Run: headless pygame with SDL's dummy video driver; simulated clock (each Clock.tick advances the game by its frame time, no real sleeping); random seed 0; keys injected as events and as key.get_pressed() state; no mouse input.
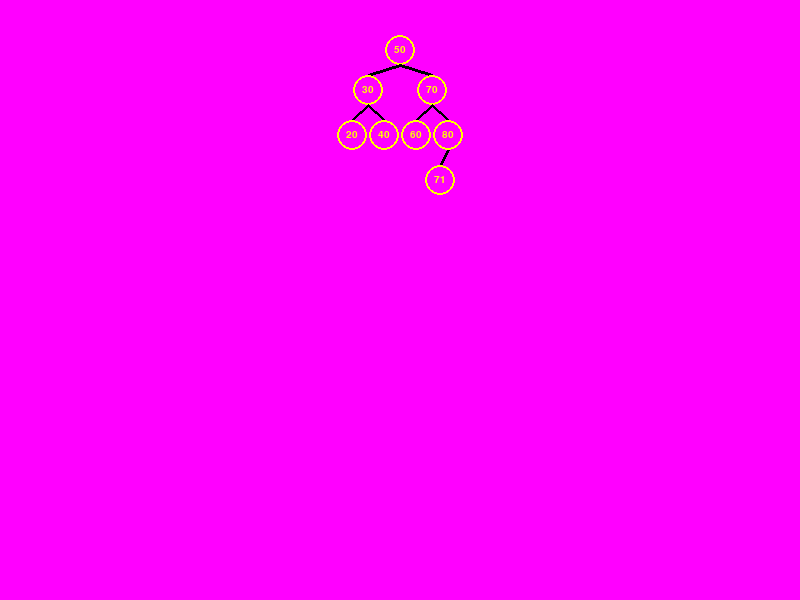
Frame 1 of 4 · flips 1–60 · no input
Frame 2 of 4 · flips 61–180 · tapped SPACE, RETURN · held RIGHT (→), D · screen unchanged from frame 1, image omitted
Frame 3 of 4 · flips 181–300 · held DOWN (↓), S · screen unchanged from frame 2, image omitted
Frame 4 of 4 · flips 301–420 · held LEFT (←), A, UP (↑), W · screen unchanged from frame 3, image omitted

The pygame program that drew these frames:

import pygame  
import sys   

# Ponemos algunos colores para usarlos en la creacion de los nodos    
Amarillo = (255, 255, 0)     
Purpura = (255,0,255)     
Negro = (0, 0, 0)          

# Damos el tamaño de la pantalla     
ANCHO = 800     
LARGO = 600     

# iniciamos pygame     
pygame.init()     

# Ponemos un titulo y le damos el tamaño a la pantalla     
pantalla = pygame.display.set_mode((ANCHO, LARGO))     
pygame.display.set_caption("Laboratorio 1 Estructura de datos II (avance)")     

# Creamos la letra de nuestros nodos    
fuente = pygame.font.SysFont('Arial', 15)     

# Definimos el tamaño visual que tendra el nodo     
NODO_TAMAÑO = 15     

# Creamos la clase nodo
class Nodo:     
    def __init__(self, valor, x, y):     
        self.valor = valor     
        self.izquierda = None     
        self.derecha = None     
        self.x = x     
        self.y = y     

# Creamos la clase del arbol (en este caso binario) para agregarle los datos
class ArbolBinario:     
    def __init__(self):     
        self.padre = None     

        # Funcion que añade los valores a los nodos y creacion del arbol
    def Añadirnodo(self, valor):     
        if self.padre is None:     
            self.padre = Nodo(valor, ANCHO//2, 50)     
        else:     
            self.AgregarNodo(valor, self.padre, ANCHO//2, 60, 1)     
    def AgregarNodo(self, valor, nodo, x, y, level):     
        if nodo.izquierda is None:     
            nodo.izquierda = Nodo(valor, x-2**(6-level), y+NODO_TAMAÑO*2)     
        elif nodo.derecha is None:     
            nodo.derecha = Nodo(valor, x+2**(6-level), y+NODO_TAMAÑO*2)     
        else:     
            if valor < nodo.valor:     
                self.AgregarNodo(valor, nodo.izquierda, x-2**(6-level), y+NODO_TAMAÑO*3, level+1)     
            else:     
                self.AgregarNodo(valor, nodo.derecha, x+2**(6-level), y+NODO_TAMAÑO*3, level+1)     
    def draw(self, pantalla, fuente):     
        self.DibujarNodo(pantalla, fuente, self.padre)     
    def DibujarNodo(self, pantalla, fuente, nodo):     
        if nodo is not None:     
            pygame.draw.circle(pantalla, Amarillo, (nodo.x, nodo.y), NODO_TAMAÑO, 2)     
            text_surface = fuente.render(str(nodo.valor), True, Amarillo)     
            text_rect = text_surface.get_rect(center=(nodo.x, nodo.y))     
            pantalla.blit(text_surface, text_rect)     
            if nodo.izquierda is not None:     
                pygame.draw.line(pantalla, Negro, (nodo.x, nodo.y+NODO_TAMAÑO), (nodo.izquierda.x, nodo.izquierda.y-NODO_TAMAÑO), 3)     
                self.DibujarNodo(pantalla, fuente, nodo.izquierda)     
            if nodo.derecha is not None:    
                pygame.draw.line(pantalla, Negro, (nodo.x, nodo.y+NODO_TAMAÑO), (nodo.derecha.x, nodo.derecha.y-NODO_TAMAÑO), 3)     
                self.DibujarNodo(pantalla, fuente, nodo.derecha)     

# Creamos el objeto arbol y le ajuntamos los nodos a el     
arbol = ArbolBinario()     
arbol.Añadirnodo(50)     
arbol.Añadirnodo(30)     
arbol.Añadirnodo(70)     
arbol.Añadirnodo(20)     
arbol.Añadirnodo(40)     
arbol.Añadirnodo(60)     
arbol.Añadirnodo(80)     
arbol.Añadirnodo(71)     
#arbol.Añadirnodo(91)     

# Hacemos el loop de la pantalla para que corra hasta que le demos a la X   
Terminado = False     
while not Terminado:          
    for event in pygame.event.get():     
        if event.type == pygame.QUIT:     
            Terminado = True     

    # Le ponemos purpura en el fondo de la pantalla    
    pantalla.fill(Purpura)     

   # Pintamos el arbol binario     
    arbol.draw(pantalla, fuente)     

   # Actualizamos la imagen (En este caso no es una funcion necesaria ya que no hay movimiento en la imagen)     
    pygame.display.flip()     

# Cuando se le da "X" se hace el cierre correctamente     
pygame.quit()     

 
